Run: headless pygame with SDL's dummy video driver; simulated clock (each Clock.tick advances the game by its frame time, no real sleeping); random seed 0; keys injected as events and as key.get_pressed() state; mouse plan: one left click at the window centre at the start of phase 2, then a move to the lower-right quarter at the start of phase 3.
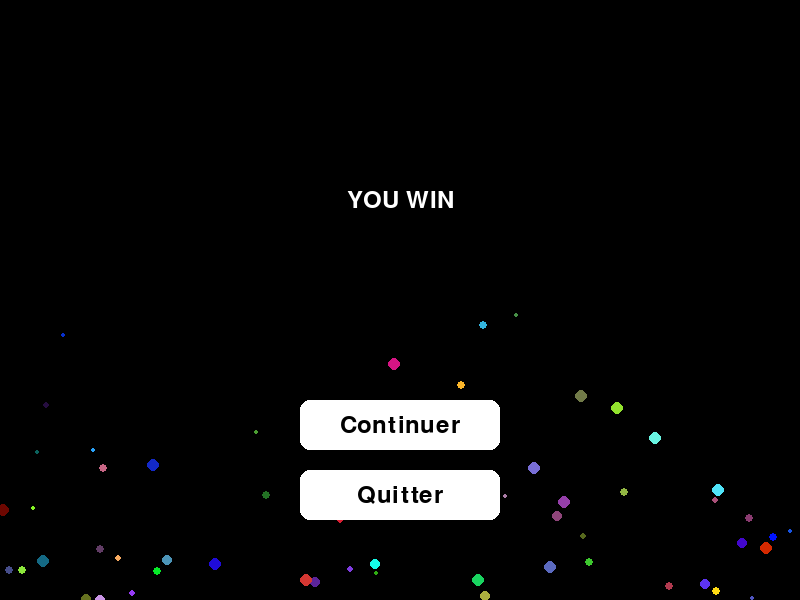
Frame 1 of 4 · flips 1–60 · no input
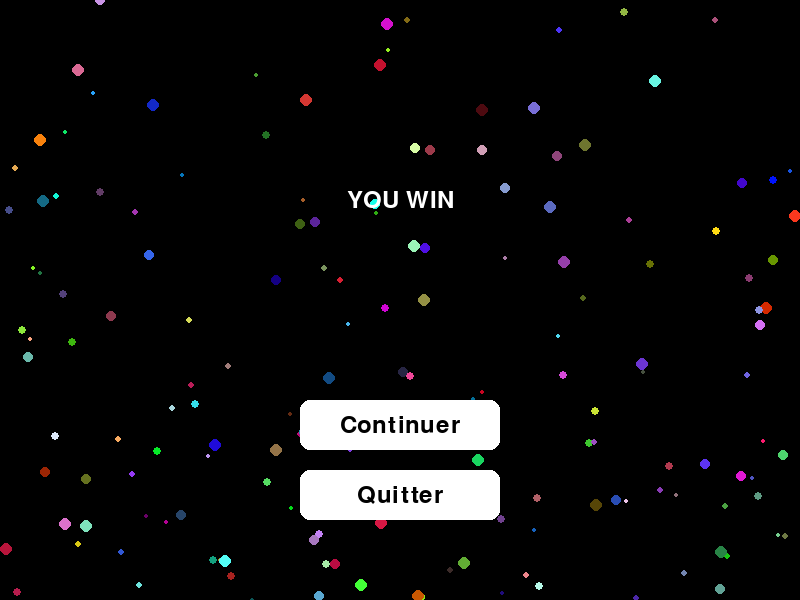
Frame 2 of 4 · flips 61–180 · clicked the window centre · tapped SPACE, RETURN · held RIGHT (→), D
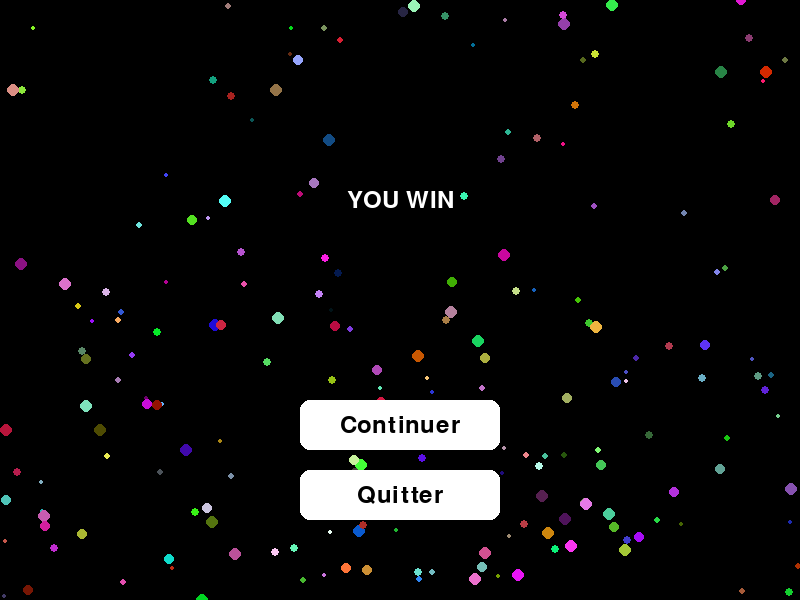
Frame 3 of 4 · flips 181–300 · moved the mouse to the lower-right quarter · held DOWN (↓), S
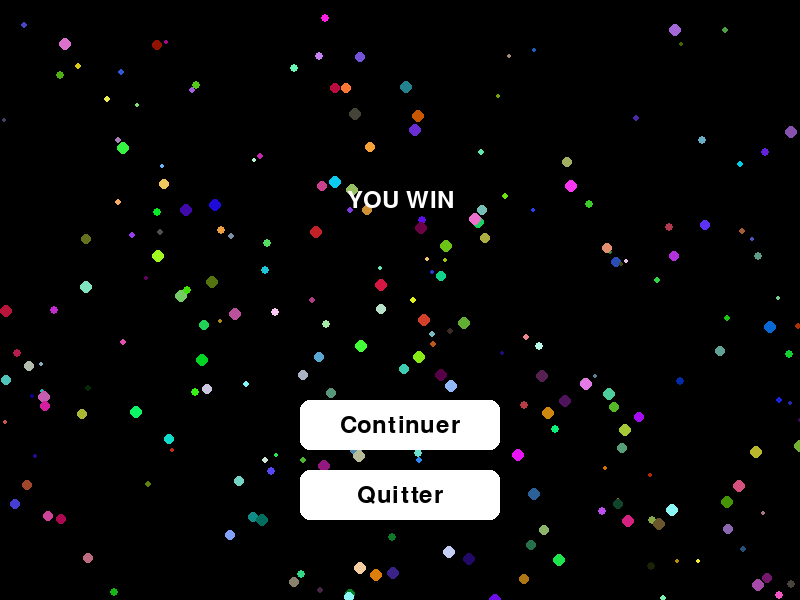
Frame 4 of 4 · flips 301–420 · held LEFT (←), A, UP (↑), W

The pygame program that drew these frames:

import pygame
import sys
import random

pygame.init()

# Configuration de la fenêtre
WIDTH, HEIGHT = 800, 600
screen = pygame.display.set_mode((WIDTH, HEIGHT))
pygame.display.set_caption("Menu de victoire")

# Couleurs
WHITE = (255, 255, 255)
GREEN = (0, 255, 0)
BLACK = (0, 0, 0)

# Polices de caractères
font = pygame.font.Font(None, 36)

# Texte "YOU WIN"
text_you_win = font.render("YOU WIN", True, WHITE)
text_rect = text_you_win.get_rect(center=(WIDTH // 2, HEIGHT // 3))

# Bouton "Continuer"
bouton_width = 200
bouton_height = 50
continue_button = pygame.Rect(WIDTH // 2 - bouton_width // 2, 2 * HEIGHT // 3, bouton_width, bouton_height)
continue_text = font.render("Continuer", True, BLACK)
continue_text_rect = continue_text.get_rect(center=continue_button.center)

# Espacement vertical entre les boutons
button_spacing = 20

# Bouton "Quitter"
quit_button = pygame.Rect(WIDTH // 2 - bouton_width // 2, continue_button.bottom + button_spacing, bouton_width, bouton_height)
quit_text = font.render("Quitter", True, BLACK)
quit_text_rect = quit_text.get_rect(center=quit_button.center)

# Classe pour les feux d'artifice
class Firework:
    def __init__(self, x, y):
        self.x = x
        self.y = y
        self.color = (random.randint(0, 255), random.randint(0, 255), random.randint(0, 255))
        self.radius = random.randint(2, 6)
        self.speed = random.randint(1, 5)

    def update(self):
        self.y -= self.speed

fireworks = []

running = True
menu_open = True

while running:
    for event in pygame.event.get():
        if event.type == pygame.QUIT:
            running = False
        if menu_open:
            if event.type == pygame.MOUSEBUTTONDOWN:
                if continue_button.collidepoint(event.pos):
                    menu_open = False
                elif quit_button.collidepoint(event.pos):
                    pygame.quit()
                    sys.exit()

    screen.fill(BLACK if menu_open else GREEN)

    if menu_open:
        fireworks.append(Firework(random.randint(0, WIDTH), HEIGHT))

    for firework in fireworks:
        pygame.draw.circle(screen, firework.color, (firework.x, firework.y), firework.radius)
        firework.update()
        if firework.y < 0:
            fireworks.remove(firework)

    if menu_open:
        # Dessin des boutons avec coins arrondis
        pygame.draw.rect(screen, WHITE, continue_button, border_radius=10)
        pygame.draw.rect(screen, WHITE, quit_button, border_radius=10)

        screen.blit(text_you_win, text_rect)
        screen.blit(continue_text, continue_text_rect)
        screen.blit(quit_text, quit_text_rect)

    pygame.time.delay(7)
    pygame.display.flip()

pygame.quit()
sys.exit()
